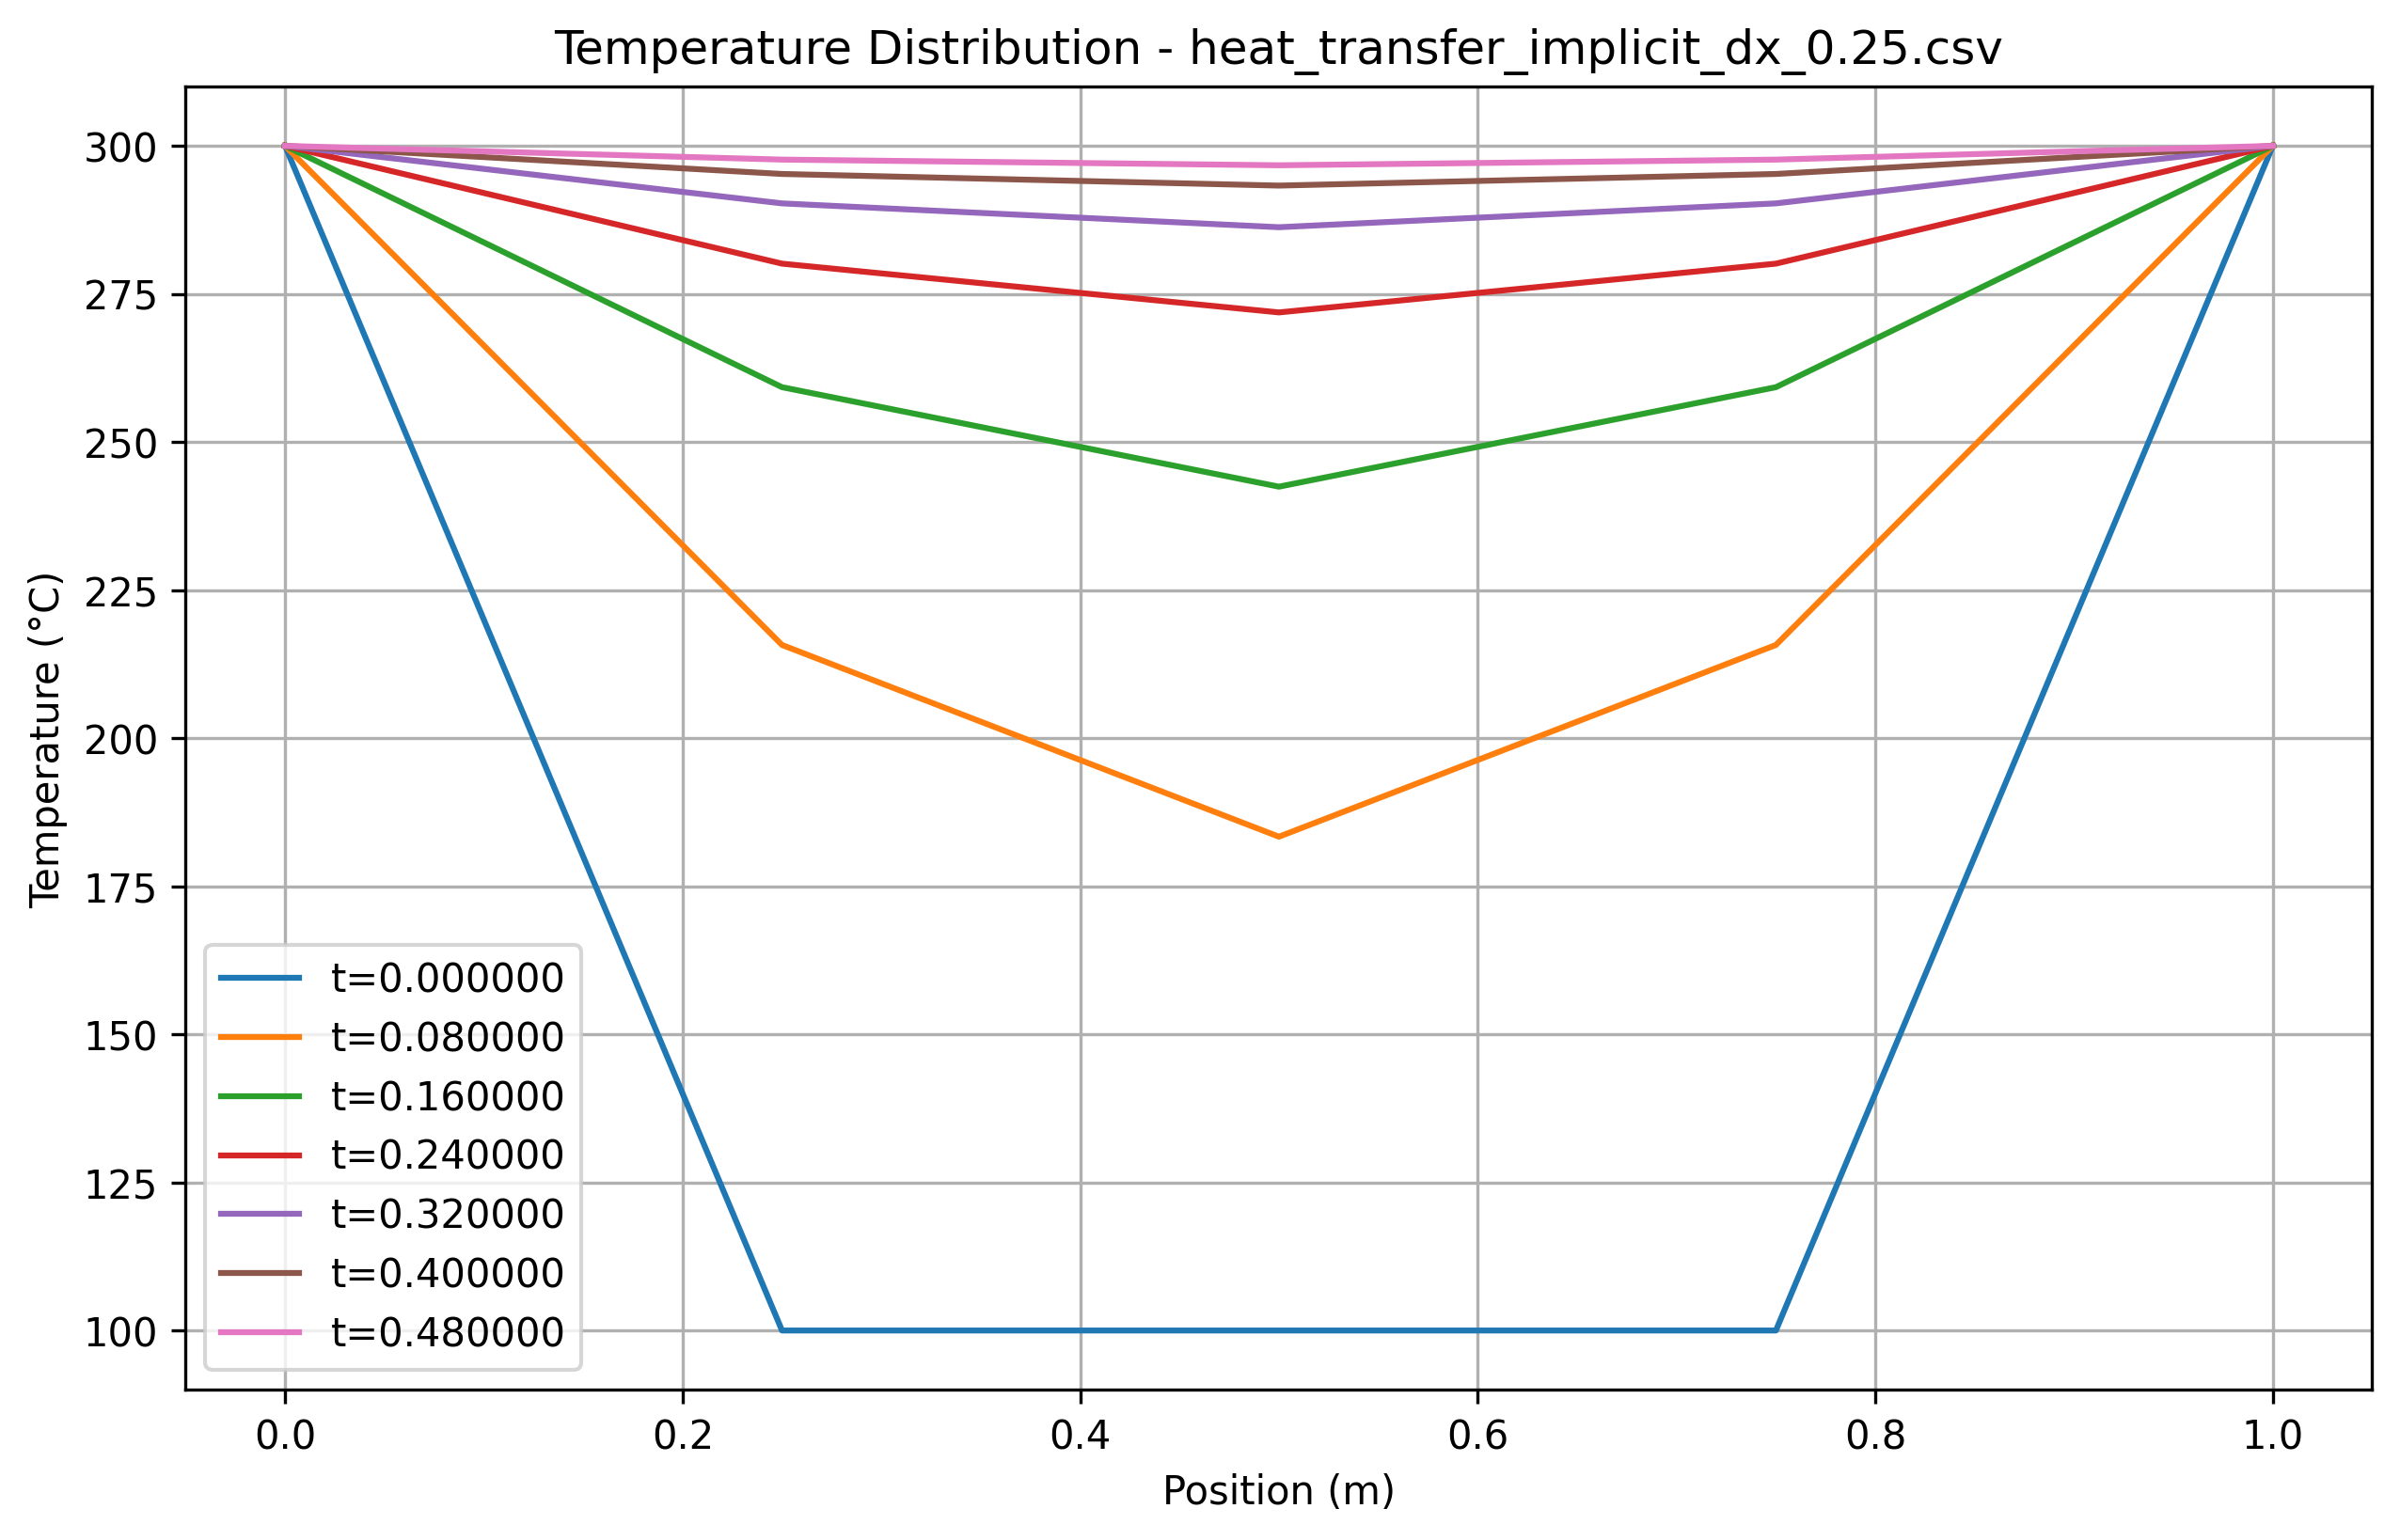

Values plotted in this chart, from the file beside it:
x, t=0.000000, t=0.080000, t=0.160000, t=0.240000, t=0.320000, t=0.400000, t=0.480000
0.000000, 300, 300, 300, 300, 300, 300, 300
0.25, 100, 215.7, 259.3, 280.1, 290.3, 295.3, 297.7
0.5, 100, 183.4, 242.5, 271.9, 286.3, 293.3, 296.7
0.75, 100, 215.7, 259.3, 280.1, 290.3, 295.3, 297.7
1, 300, 300, 300, 300, 300, 300, 300
